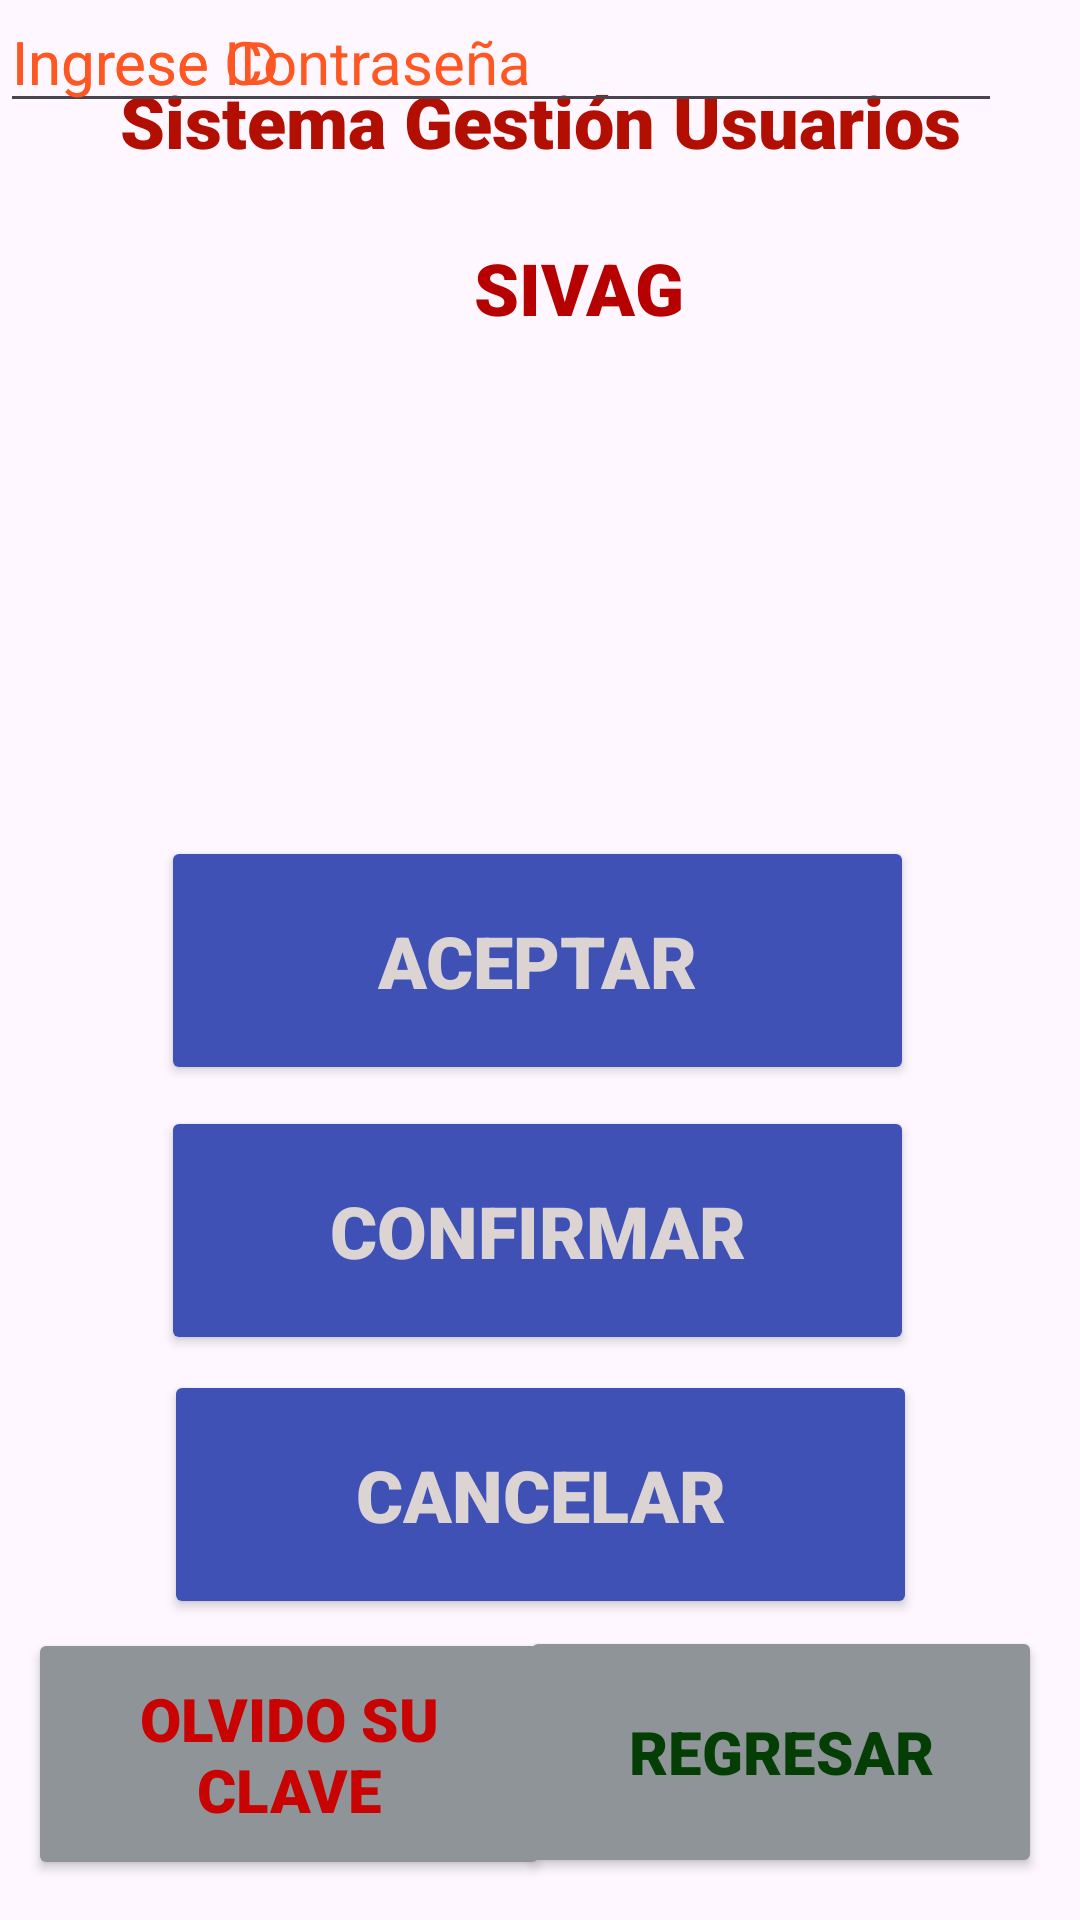

Reconstruct the res/layout file that produces this screen, plus the resources it refers to.
<!-- AndroidManifest.xml: application theme Theme.SivagEvidencia -->
<!-- res/layout/activity_main2.xml -->
<?xml version="1.0" encoding="utf-8"?>
<androidx.constraintlayout.widget.ConstraintLayout xmlns:android="http://schemas.android.com/apk/res/android"
    xmlns:app="http://schemas.android.com/apk/res-auto"
    xmlns:tools="http://schemas.android.com/tools"
    android:layout_width="match_parent"
    android:layout_height="match_parent"
    tools:context=".MainActivity2">

    <Button
        android:id="@+id/button4"
        android:layout_width="251dp"
        android:layout_height="83dp"
        android:backgroundTint="#3F51B5"
        android:fontFamily="sans-serif-black"
        android:shadowColor="#3F51B5"
        android:text="Aceptar"
        android:textColor="#DCD3D3"
        android:textColorHighlight="#3F51B5"
        android:textColorHint="#3F51B5"
        android:textColorLink="#3F51B5"
        android:textSize="24sp"
        app:layout_constraintBottom_toBottomOf="parent"
        app:layout_constraintEnd_toEndOf="parent"
        app:layout_constraintHorizontal_bias="0.493"
        app:layout_constraintStart_toStartOf="parent"
        app:layout_constraintTop_toTopOf="parent"
        app:rippleColor="#3F51B5"
        app:strokeColor="#3F51B5" />

    <Button
        android:id="@+id/button5"
        android:layout_width="251dp"
        android:layout_height="83dp"
        android:backgroundTint="#3F51B5"
        android:fontFamily="sans-serif-black"
        android:shadowColor="#3F51B5"
        android:text="Confirmar"
        android:textColor="#DCD3D3"
        android:textColorHighlight="#3F51B5"
        android:textColorHint="#3F51B5"
        android:textColorLink="#3F51B5"
        android:textSize="24sp"
        app:layout_constraintBottom_toBottomOf="parent"
        app:layout_constraintEnd_toEndOf="parent"
        app:layout_constraintHorizontal_bias="0.493"
        app:layout_constraintStart_toStartOf="parent"
        app:layout_constraintTop_toTopOf="parent"
        app:layout_constraintVertical_bias="0.662"
        app:rippleColor="#3F51B5"
        app:strokeColor="#3F51B5" />

    <Button
        android:id="@+id/button6"
        android:layout_width="251dp"
        android:layout_height="83dp"
        android:backgroundTint="#3F51B5"
        android:fontFamily="sans-serif-black"
        android:shadowColor="#3F51B5"
        android:text="Cancelar"
        android:textColor="#DCD3D3"
        android:textColorHighlight="#3F51B5"
        android:textColorHint="#3F51B5"
        android:textColorLink="#3F51B5"
        android:textSize="24sp"
        app:layout_constraintBottom_toBottomOf="parent"
        app:layout_constraintEnd_toEndOf="parent"
        app:layout_constraintStart_toStartOf="parent"
        app:layout_constraintTop_toTopOf="parent"
        app:layout_constraintVertical_bias="0.82"
        app:rippleColor="#3F51B5"
        app:strokeColor="#3F51B5" />

    <TextView
        android:id="@+id/textView7"
        android:layout_width="wrap_content"
        android:layout_height="wrap_content"
        android:fontFamily="sans-serif-black"
        android:text="SIVAG"
        android:textColor="#B70101"
        android:textSize="24sp"
        app:layout_constraintBottom_toBottomOf="parent"
        app:layout_constraintEnd_toEndOf="parent"
        app:layout_constraintHorizontal_bias="0.545"
        app:layout_constraintStart_toStartOf="parent"
        app:layout_constraintTop_toTopOf="parent"
        app:layout_constraintVertical_bias="0.131" />

    <TextView
        android:id="@+id/textView6"
        android:layout_width="341dp"
        android:layout_height="39dp"
        android:fontFamily="sans-serif-black"
        android:text="Sistema Gestión Usuarios"
        android:textAlignment="center"
        android:textColor="#B20F02"
        android:textSize="24sp"
        app:layout_constraintBottom_toBottomOf="parent"
        app:layout_constraintEnd_toEndOf="parent"
        app:layout_constraintStart_toStartOf="parent"
        app:layout_constraintTop_toTopOf="parent"
        app:layout_constraintVertical_bias="0.04" />

    <com.google.android.material.textfield.TextInputEditText
        android:id="@+id/textInputEditText"
        android:layout_width="334dp"
        android:layout_height="41dp"
        android:hint="hint"
        android:shadowColor="#03A9F4"
        android:text="Ingrese ID"
        android:textColor="#FF5722"
        android:textSize="20sp"
        tools:layout_editor_absoluteX="35dp"
        tools:layout_editor_absoluteY="189dp" />

    <com.google.android.material.textfield.TextInputEditText
        android:id="@+id/textInputEditText2"
        android:layout_width="334dp"
        android:layout_height="41dp"
        android:hint="hint"
        android:shadowColor="#03A9F4"
        android:text="Ingrese Contraseña"
        android:textColor="#FF5722"
        android:textSize="20sp"
        tools:layout_editor_absoluteX="35dp"
        tools:layout_editor_absoluteY="251dp" />

    <Button
        android:id="@+id/button7"
        android:layout_width="174dp"
        android:layout_height="84dp"
        android:backgroundTint="#8F9498"
        android:fontFamily="sans-serif-black"
        android:text="Olvido Su Clave"
        android:textColor="#C90202"
        android:textSize="20sp"
        app:layout_constraintBottom_toBottomOf="parent"
        app:layout_constraintEnd_toEndOf="parent"
        app:layout_constraintHorizontal_bias="0.05"
        app:layout_constraintStart_toStartOf="parent"
        app:layout_constraintTop_toTopOf="parent"
        app:layout_constraintVertical_bias="0.976" />

    <Button
        android:id="@+id/button8"
        android:layout_width="174dp"
        android:layout_height="84dp"
        android:backgroundTint="#8F9498"
        android:fontFamily="sans-serif-black"
        android:text="Regresar"
        android:textColor="#043E04"
        android:textSize="20sp"
        app:layout_constraintBottom_toBottomOf="parent"
        app:layout_constraintEnd_toEndOf="parent"
        app:layout_constraintHorizontal_bias="0.932"
        app:layout_constraintStart_toStartOf="parent"
        app:layout_constraintTop_toTopOf="parent"
        app:layout_constraintVertical_bias="0.975" />

</androidx.constraintlayout.widget.ConstraintLayout>
<!-- resources referenced by this layout -->
<resources>
  <style name="Theme.SivagEvidencia" parent="Base.Theme.SivagEvidencia" />
  <style name="Base.Theme.SivagEvidencia" parent="Theme.Material3.DayNight.NoActionBar">
          
          
      </style>
</resources>
